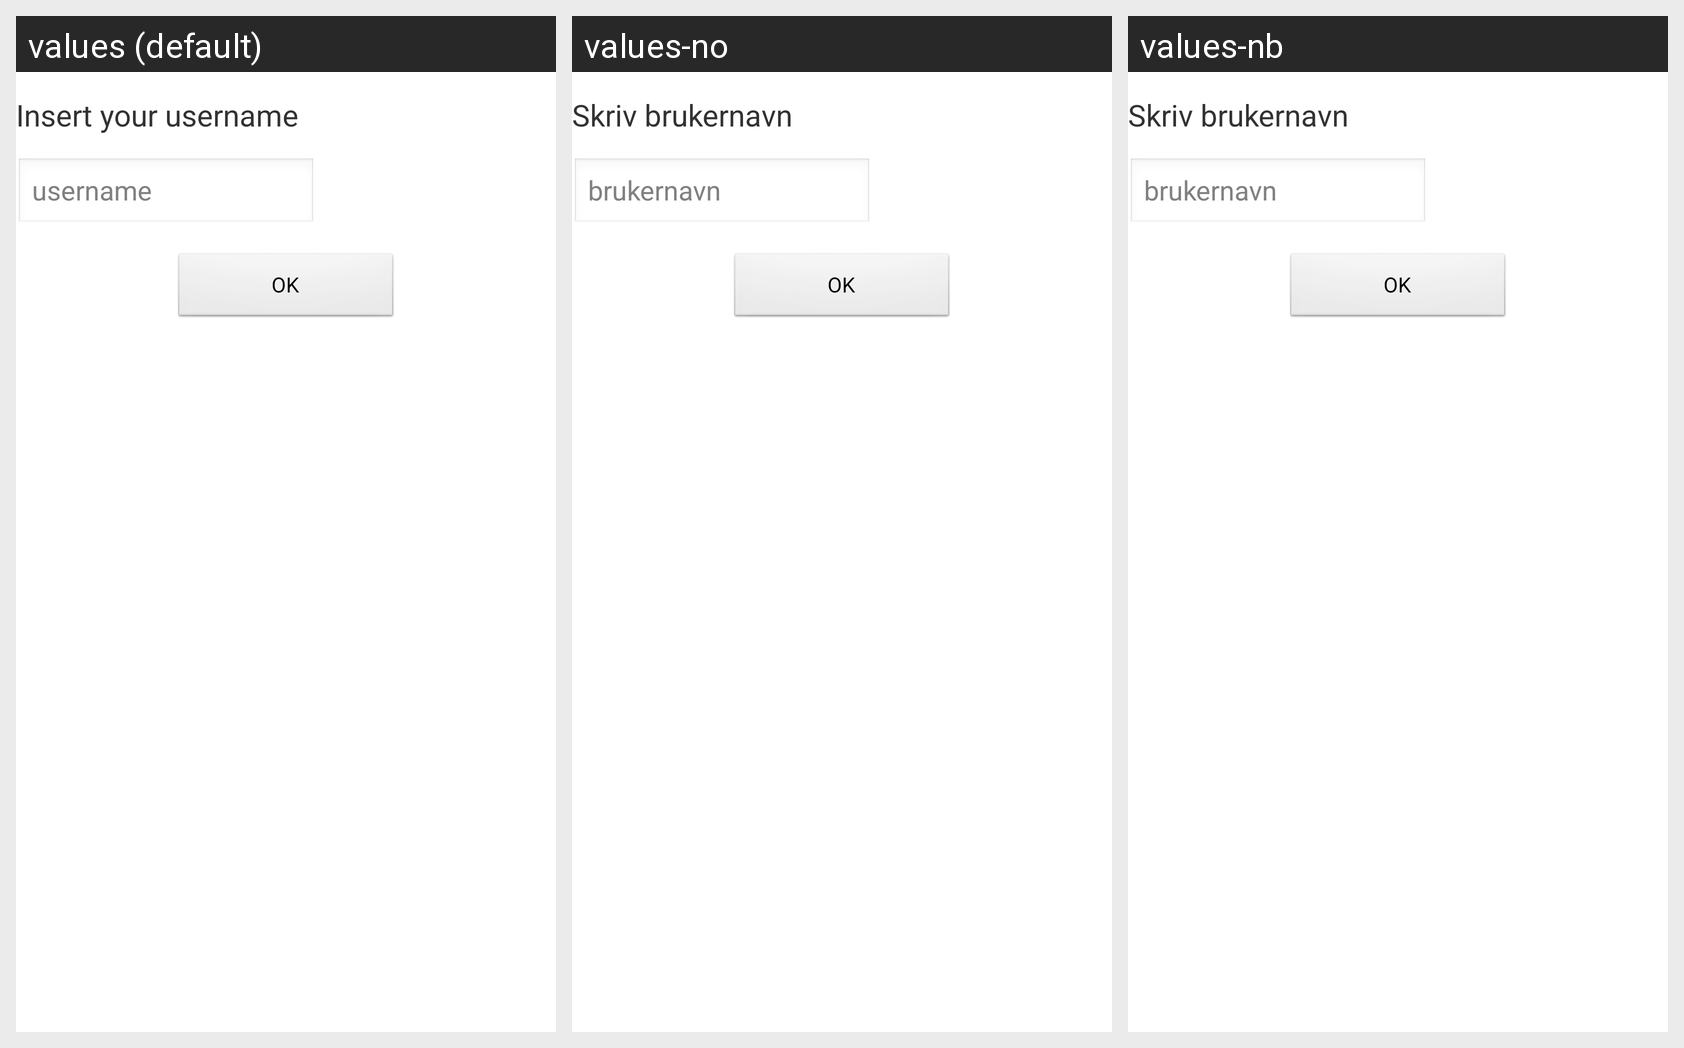

Translations of the strings shown on this Android screen, per locale in the grid:
Android screen res/layout/activity_get_user.xml rendered under 3 locales, left to right: values (default), values-no, values-nb. Device: Nexus 5 (rendered at 1080×1920; each locale shown at half size, 540×960, under a caption strip naming it); theme AppTheme.
Strings drawn on this screen, with the default value and each locale's value (text and hints the layout hard-codes, and strings that could not be matched under every locale, appear in the picture but are not listed):

getName
  values: Insert your username
  values-no: Skriv brukernavn
  values-nb: Skriv brukernavn

editTextHint
  values: username
  values-no: brukernavn
  values-nb: brukernavn

buttonText
  values: OK
  values-no: OK
  values-nb: OK
